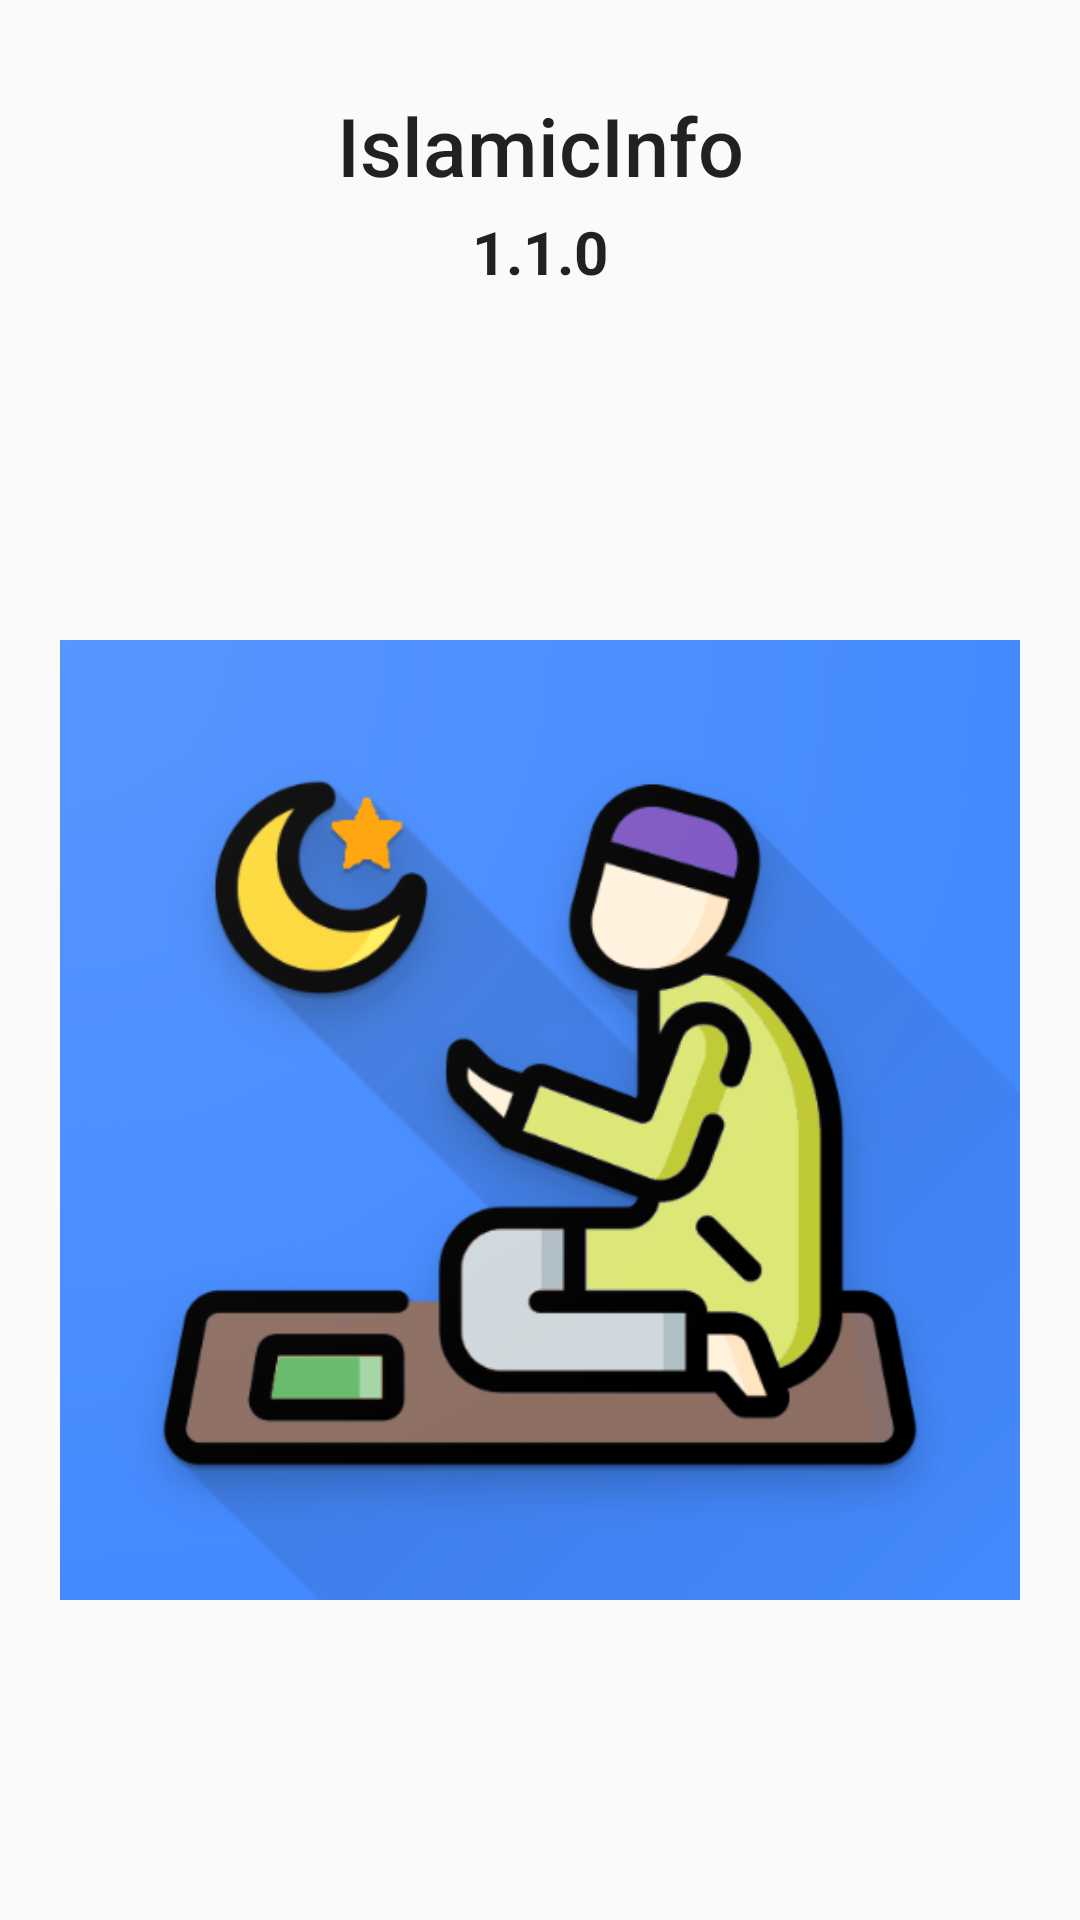

Here is an Android app screen rendered from its layout file. Give the layout XML and the strings, colors and styles it references.
<!-- AndroidManifest.xml: application theme AppTheme -->
<!-- res/layout/fragment_app_info.xml -->
<?xml version="1.0" encoding="utf-8"?>
<LinearLayout xmlns:android="http://schemas.android.com/apk/res/android"
    xmlns:tools="http://schemas.android.com/tools"
    android:layout_width="match_parent"
    android:layout_height="match_parent"
    android:orientation="vertical"
    android:gravity="center_vertical"
    tools:context="com.islamicinfo.src.main.java.com.view.AppInfoFragment">

    
    <TextView
        android:layout_width="match_parent"
        android:layout_height="wrap_content"
        android:id="@+id/app_name"
        android:layout_marginTop="@dimen/padding_left_right"
        android:text="@string/app_name"
        android:gravity="center"
        android:textSize="@dimen/text_size"
        android:textAppearance="@style/TextAppearance.AppCompat.Title"
        android:paddingBottom="@dimen/app_info_text_padding_bottom"/>

    <TextView
        android:layout_width="match_parent"
        android:layout_height="wrap_content"
        android:id="@+id/version_data"
        android:gravity="center"
        android:text="@string/version_data"
        android:textStyle="bold"
        android:textAppearance="@style/TextAppearance.AppCompat.Subhead"
        android:textSize="@dimen/sub_text_size"
        android:paddingBottom="@dimen/padding_left_right"/>

    <ImageView
        android:id="@+id/app_image"
        android:layout_width="wrap_content"
        android:layout_height="wrap_content"
        android:layout_gravity="center"
        android:layout_marginLeft="@dimen/padding_left_right"
        android:layout_marginRight="@dimen/padding_left_right"
        android:contentDescription="@string/app_name"
        android:src="@drawable/app_info_image" />

</LinearLayout>
<!-- resources referenced by this layout -->
<resources>
  <dimen name="app_info_text_padding_bottom">4dp</dimen>
  <dimen name="padding_left_right">20dp</dimen>
  <dimen name="sub_text_size">20sp</dimen>
  <dimen name="text_size">27sp</dimen>
  <!-- drawable app_info_image: png bitmap (drawable, 111010 bytes) -->
  <string name="app_name">IslamicInfo</string>
  <string name="version_data">1.1.0</string>
  <style name="AppTheme" parent="Theme.AppCompat.Light.NoActionBar">
          
          <item name="colorPrimary">@color/prayertime_color</item>
          <item name="colorPrimaryDark">@color/colorPrimaryDark</item>
          <item name="colorAccent">@color/colorAccent</item>
      </style>
  <color name="prayertime_color">#006600</color>
  <color name="colorPrimaryDark">#00574B</color>
  <color name="colorAccent">#D81B60</color>
</resources>
